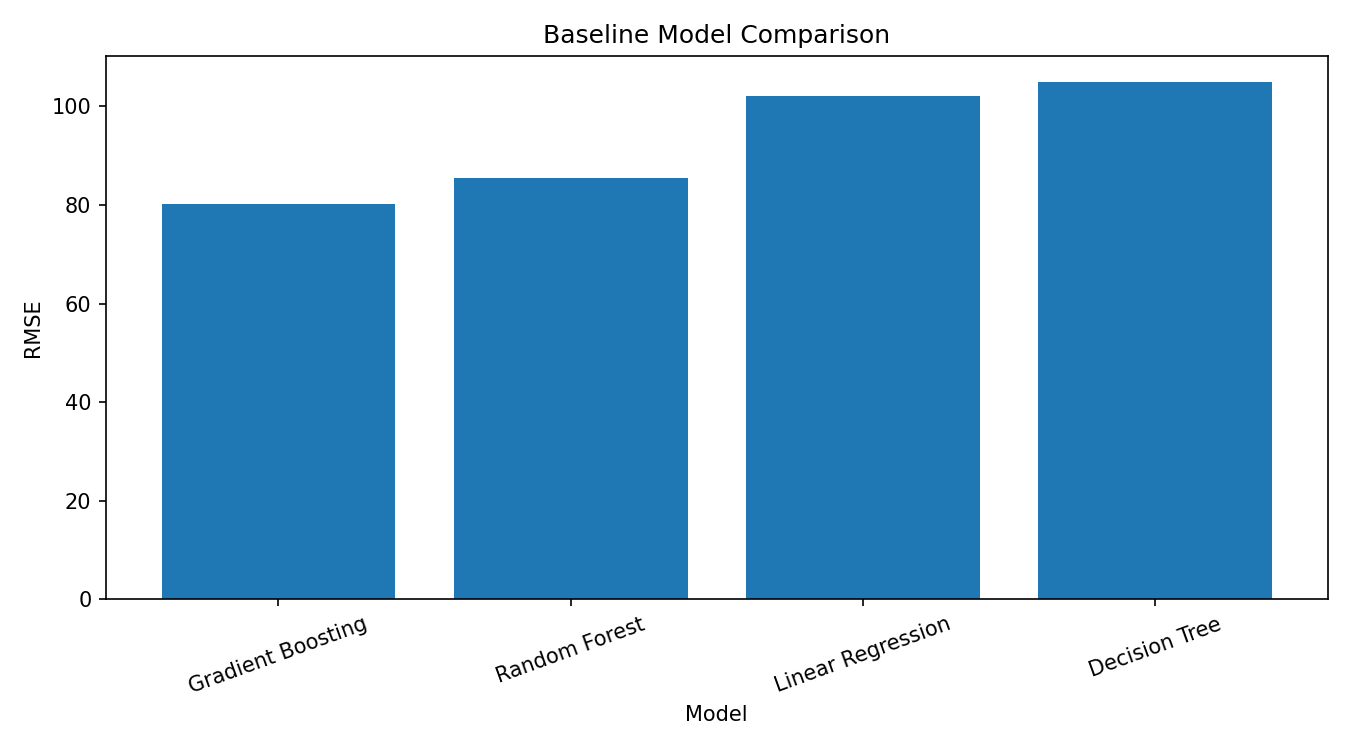

Source data for this figure (header and first rows):
Model, RMSE, MAE, R2
Gradient Boosting, 80.26, 49.38, 0.7147
Random Forest, 85.52, 51.15, 0.6761
Linear Regression, 102, 70.79, 0.5392
Decision Tree, 105, 60.39, 0.5121
